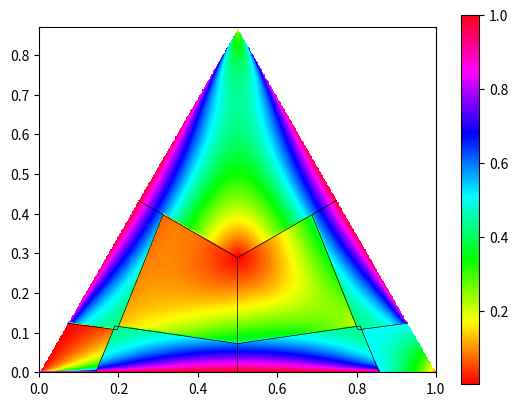

This chart was generated by the following Python code:
from math import nan, sqrt
import matplotlib.pyplot as plt

S13 = 1/sqrt(3)
S43 = 2/sqrt(3)

def z(x, y):
    a = x - S13*y
    b = S43*y
    c = 1 - a - b
    if a < 0 or b < 0 or c < 0 or a*b + a*c + b*c == 0:
        return nan
    if b > a and b > c:
        z0 = a/sqrt(a**2 + 8*b*c) + b/sqrt(b**2 + 8*a*c) + c/sqrt(c**2 + 8*a*b) - 1
        return sqrt(z0)
    m0, m2 = min(a, b, c), max(a, b, c)
    m1 = 1 - m0 - m2
    f2 = a**2/(a**2 + 8*b*c)
    if m2 < 5.5*m0:
        n, m = 1, -1/11
        g = n*a + m*(b + c)
        h = (n + 2*m)*(a + b + c)
        z0 = f2 - (g/h)**2
        return sqrt(z0)
    if 6*m1 < m2:
        n, m = 1, 0
        g = n*a + m*(b + c)
        h = (n + 2*m)*(a + b + c)
        z0 = f2 - (g/h)**2
        return sqrt(z0)
    z0 = a/sqrt(a**2 + 8*b*c) + b/sqrt(b**2 + 8*a*c) + c/sqrt(c**2 + 8*a*b) - 1
    return sqrt(z0)

def xyz(u, v):
    u1, v1 = 1/(u + 1), 1/(v + 1)
    z = 1/(1 + u1 + v1)
    x, y = u1*z, v1*z
    return x, y, z

def add_point(Px, Py, x, y):
    Px.append(x + y/2)
    Py.append(y/S43)

def plot(*P_n):
    Px, Py = [], []
    for P in P_n:
        add_point(Px, Py, P[0], P[1])
    plt.plot(Px, Py, linewidth = .5, color = 'black')    

def main():
    len = 1
    res = 500
    aspect = .87
    Z = [[z(j/res, i/res) for j in range(len*res)] for i in range(round(len*res*aspect))]
    plt.imshow(Z, origin = 'lower', extent = [0, len, 0, len*aspect], cmap = plt.cm.hsv)
    oo = 1e+10
    P00, P0O = xyz(0, 0), xyz(0, oo)
    plot((P0O[1], P0O[2]), (P00[0], P00[1]), (P0O[2], P0O[0]))
    plot((P0O[0], P0O[1]), (P00[0], P00[1]))
    P04, P5O, P45 = xyz(0, 4.5), xyz(5, oo), xyz(4.5, 5)
    plot((P5O[0], P5O[1]), (P45[1], P45[0]), (P04[0], P04[1]), (P45[2], P45[0]), (P5O[2], P5O[1]))
    plot((P5O[2], P5O[0]), (P45[2], P45[1]), (P04[0], P04[2]))
    plot((P5O[1], P5O[0]), (P45[0], P45[1]), (P04[1], P04[0]))
    plt.colorbar()
    plt.show()

if __name__ == '__main__':
    main()